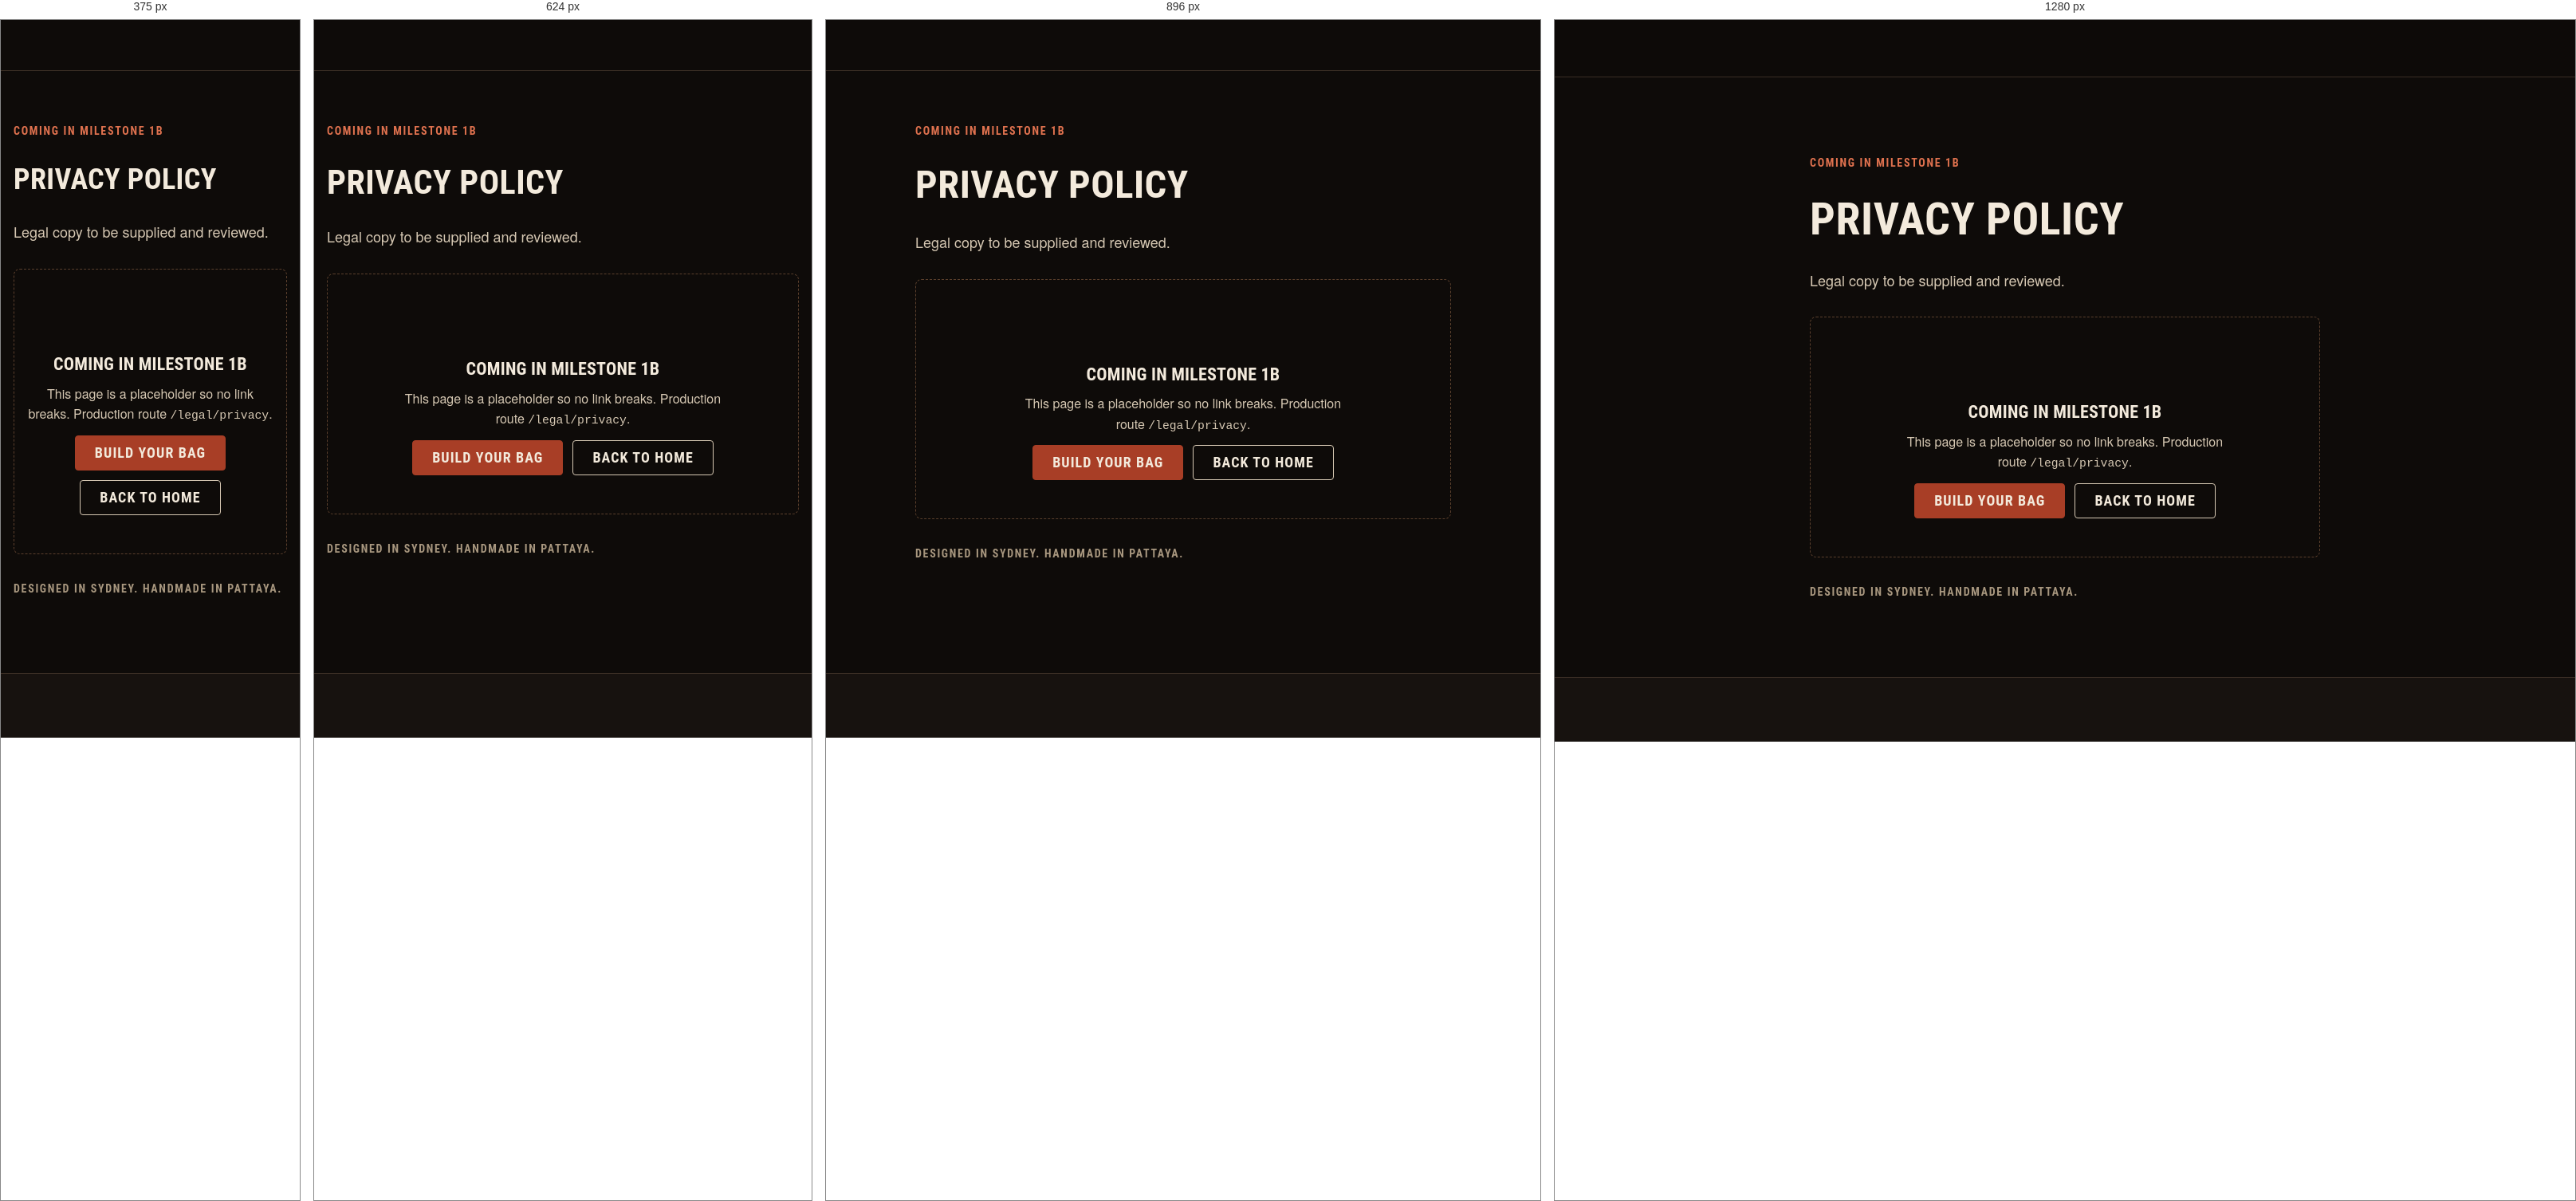
Rendered at 375 px, 624 px, 896 px and 1280 px, left to right.

<!-- file: legal-privacy.html -->
<!doctype html>
<html lang="en" dir="ltr">
<head>
  <meta charset="utf-8">
  <meta name="viewport" content="width=device-width, initial-scale=1, viewport-fit=cover">
  <title>Privacy policy | Sanchez Custom Boxing Equipment</title>
  <meta name="description" content="Legal copy to be supplied and reviewed.">
  <meta name="robots" content="noindex">
  <meta name="theme-color" content="#0e0b09">
  <link rel="icon" href="assets/site/other/3d2aa4_667e005177ab4313add5e21aa0bdfd69~mv2.jpg">
  <link rel="preconnect" href="https://fonts.googleapis.com">
  <link rel="preconnect" href="https://fonts.gstatic.com" crossorigin>
  <link rel="stylesheet" href="https://fonts.googleapis.com/css2?family=Barlow+Condensed:wght@500;600;700;800&family=Barlow:wght@400;500;600;700&display=swap">
  <link rel="stylesheet" href="styles.css">
  <script>try{var l=JSON.parse(localStorage.getItem("sz.lang"));if(l){document.documentElement.lang=l;document.documentElement.dir=l==="ar"?"rtl":"ltr"}}catch(e){}</script>
  <script src="app.js" defer></script>
</head>
<body data-page="">
<header class="site-header" data-chrome="header"></header>

<main id="main" tabindex="-1">
  <!-- STUB: replaced in milestone 1b. Production route: /legal/privacy -->
  <section class="section">
    <div class="container container--narrow stack stack--lg">
      <p class="eyebrow">Coming in milestone 1b</p>
      <h1 class="display-2">Privacy policy</h1>
      <p class="lede">Legal copy to be supplied and reviewed.</p>
      <div class="state">
        <svg class="state__icon icon" aria-hidden="true"><use href="#i-package"></use></svg>
        <h2>Coming in milestone 1b</h2>
        <p>This page is a placeholder so no link breaks. Production route <span class="mono">/legal/privacy</span>.</p>
        <div class="cluster" style="justify-content:center">
          <a class="btn btn--primary" href="configure.html">Build your bag</a>
          <a class="btn btn--secondary" href="index.html">Back to home</a>
        </div>
      </div>
      <p class="origin-line small muted">Designed in Sydney. Handmade in Pattaya.</p>
    </div>
  </section>
</main>

<footer class="site-footer" data-chrome="footer"></footer>
</body>
</html>


/* @media block from styles.css */
@media (min-width: 1024px) {
  :root { --gutter: var(--space-6); --header-h: 72px; }
}

/* @media block from styles.css */
@media (min-width: 1024px) { .section { padding-block: var(--space-10); } }

/* @media block from styles.css */
@media (min-width: 1024px) {
  .split { grid-template-columns: 1fr 1fr; align-items: center; gap: var(--space-9); }
  .split--wide-start { grid-template-columns: 3fr 2fr; }
}

/* @media block from styles.css */
@media (min-width: 480px) { .brand__text { display: inline-flex; } }

/* @media block from styles.css */
@media (min-width: 768px) { .header-currency { display: block; } }

/* @media block from styles.css */
@media (min-width: 1024px) {
  .nav-primary { display: block; margin-inline-end: auto; }
  .brand { margin-inline-end: var(--space-5); }
  .menu-toggle { display: none; }
  .header-cta { display: inline-flex; }
}

/* @media block from styles.css */
@media (min-width: 1024px) { .footer-globe { margin-inline: auto 0; inline-size: clamp(170px, 15vw, 210px); } }

/* @media block from styles.css */
@media (min-width: 768px) {
  .footer-cols { grid-template-columns: repeat(4, 1fr); }
  .footer-bottom { flex-direction: row; flex-wrap: wrap; align-items: center; justify-content: space-between; }
}

/* @media block from styles.css */
@media (min-width: 1024px) { .footer-top { grid-template-columns: 1fr 2fr; } }

/* @media block from styles.css */
@media (min-width: 480px) { .hero__actions { flex-direction: row; } }

/* @media block from styles.css */
@media (min-width: 768px) { .logo-wall { grid-template-columns: repeat(4, minmax(0, 1fr)); } }

/* @media block from styles.css */
@media (min-width: 768px) { .steps-list { grid-template-columns: repeat(4, 1fr); } }

/* @media block from styles.css */
@media (min-width: 768px) { .field__row { grid-template-columns: 1fr 1fr; } }

/* @media block from styles.css */
@media (min-width: 768px) { .toast-region { inset-inline: auto var(--space-5); align-items: flex-end; } }

/* @media block from styles.css */
@media (min-width: 768px) { .hide-below-md { display: revert !important; } }

/* @media block from styles.css */
@media (min-width: 1024px) { .sticky-bar--mobile-only { display: none; } }

/* @media block from styles.css */
@media (min-width: 1024px) {
  .pdp { grid-template-columns: minmax(0, 7fr) minmax(0, 5fr); gap: var(--space-8); align-items: start; }
  .pdp__info { position: sticky; inset-block-start: calc(var(--header-h) + var(--space-5)); }
}

/* @media block from styles.css */
@media (min-width: 1024px) {
  .cfg { grid-template-columns: minmax(0, 3fr) minmax(24rem, 2fr); align-items: start; }
  .cfg > .cfg__preview { block-size: calc(100dvh - var(--header-h) - var(--sticky-bar-h)); padding-block: var(--space-8) var(--space-6); border-block-end: 0; border-inline-end: 1px solid var(--color-border); }
  .cfg > .cfg__preview .cfg__stage { block-size: min(100%, 44rem); }
  .cfg__panel { padding-block: var(--space-6); padding-inline: var(--space-6); }
}

/* @media block from styles.css */
@media (min-width: 1024px) {
  .checkout { grid-template-columns: 3fr 2fr; gap: var(--space-9); align-items: start; }
  .order-summary { position: sticky; inset-block-start: calc(var(--header-h) + var(--space-5)); }
}